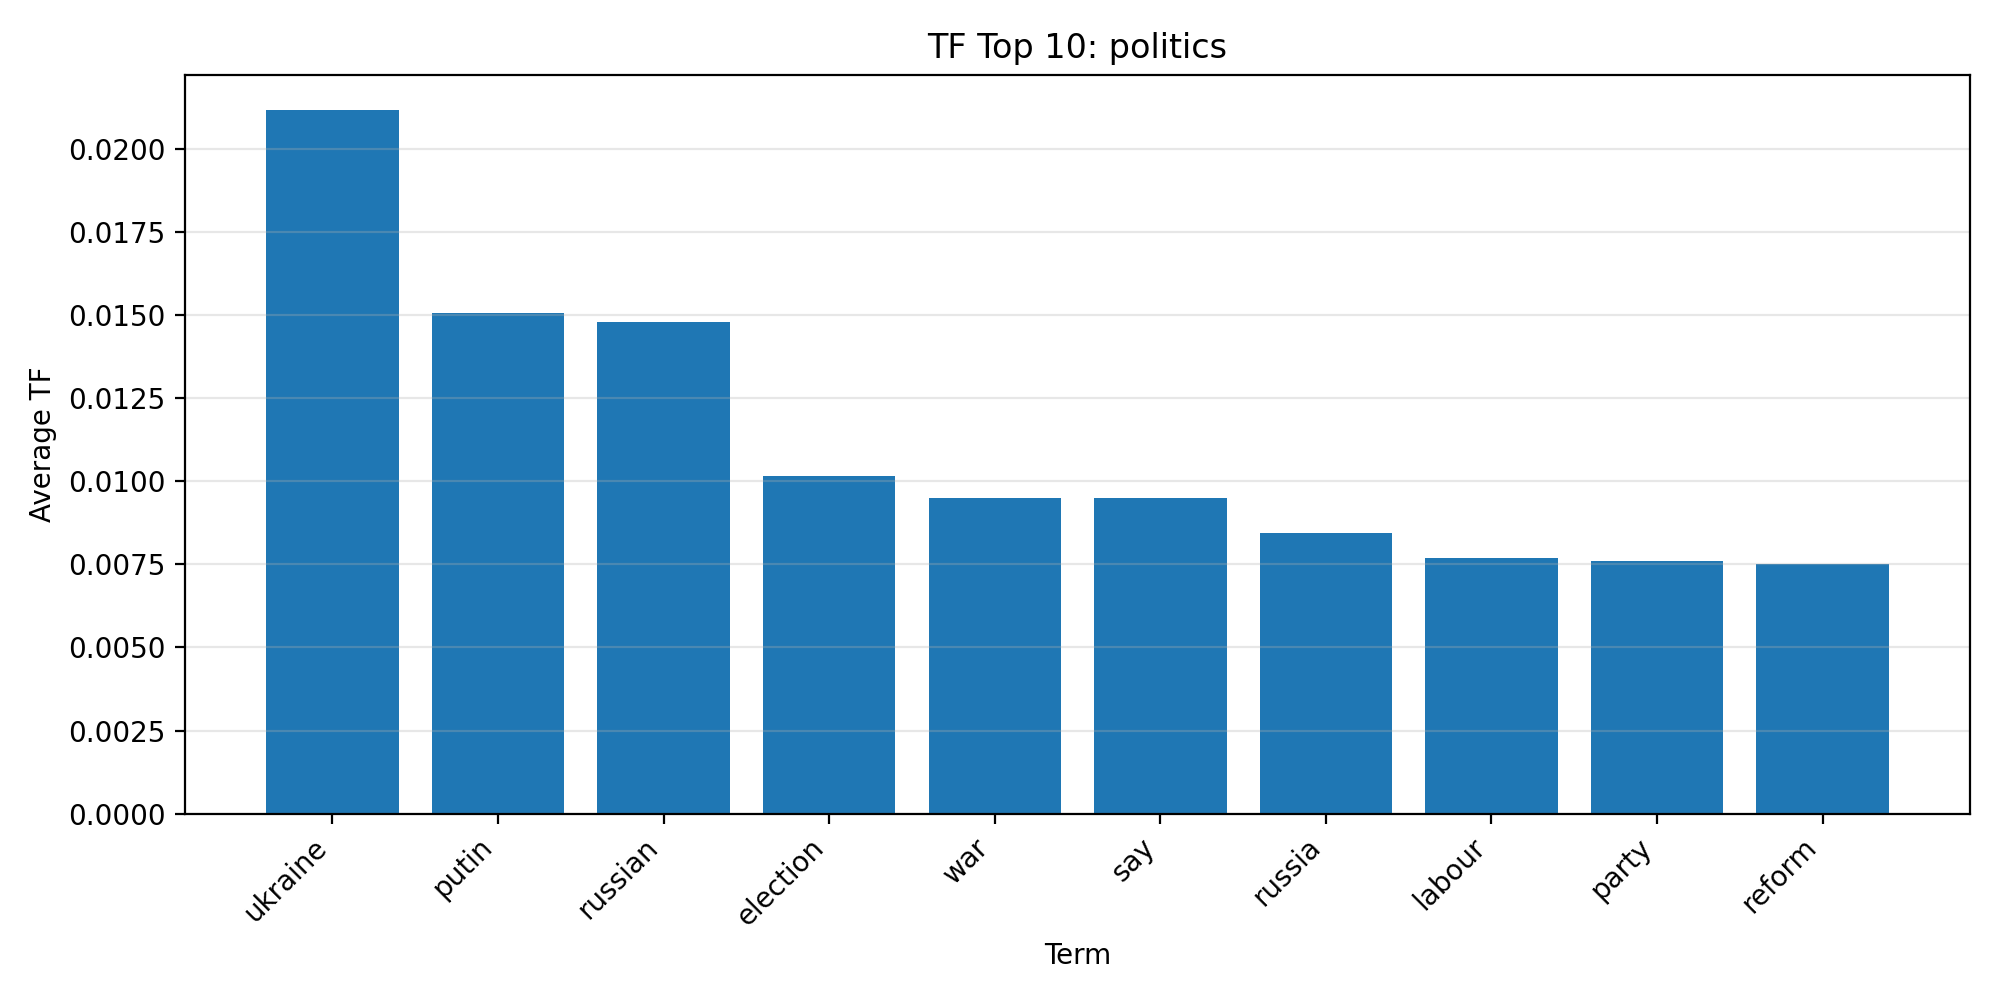

Data behind this chart, as committed beside it:
term, average_tf
ukraine, 0.02117
putin, 0.01507
russian, 0.01478
election, 0.01016
war, 0.009503
say, 0.009494
russia, 0.008438
labour, 0.007684
party, 0.007595
reform, 0.007513
